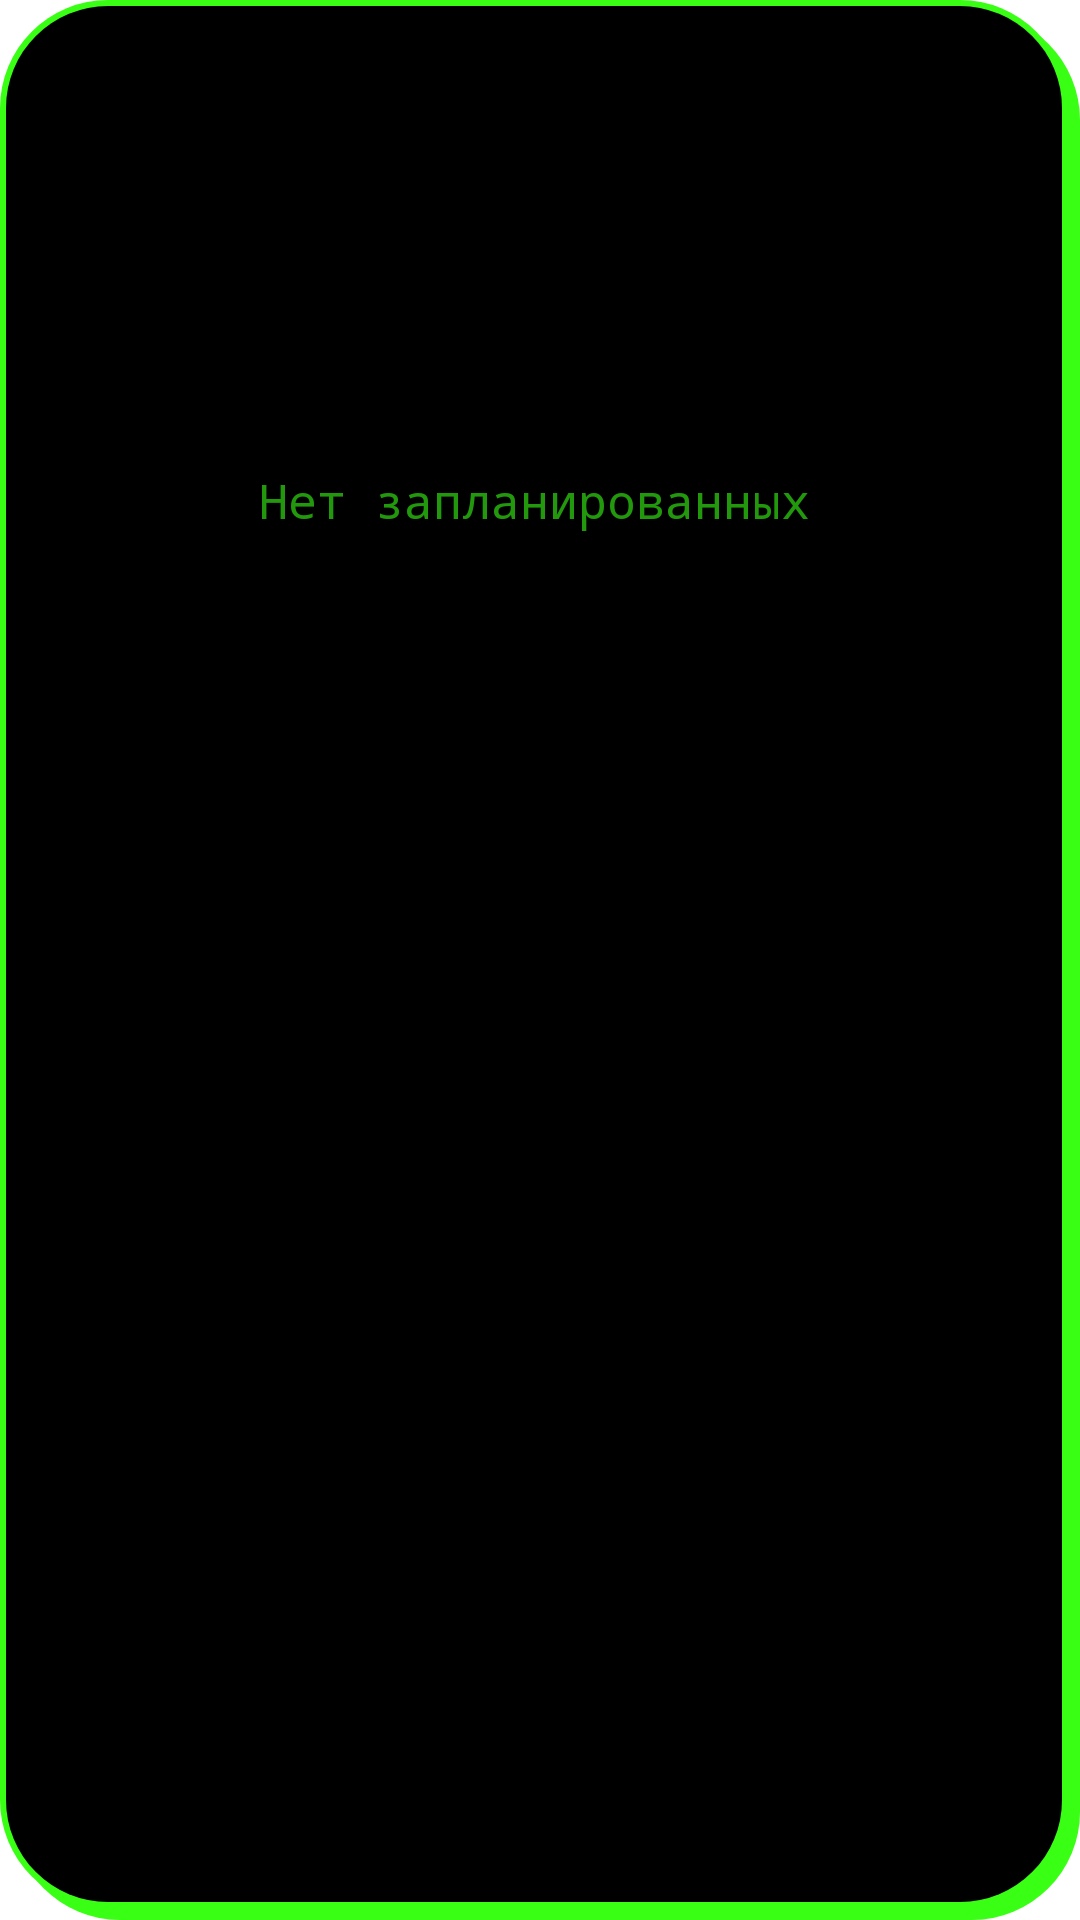

Layout XML and referenced resources for this Android screen:
<!-- AndroidManifest.xml: application theme AppTheme -->
<!-- res/layout/widget_scheduled.xml -->
<?xml version="1.0" encoding="utf-8"?>
<FrameLayout xmlns:android="http://schemas.android.com/apk/res/android"
    android:id="@+id/widget_root"
    android:layout_width="match_parent"
    android:layout_height="match_parent">

    <ImageView
        android:id="@+id/widget_plate"
        android:layout_width="match_parent"
        android:layout_height="match_parent"
        android:contentDescription="@null"
        android:scaleType="fitXY"
        android:src="@drawable/bg_widget_scheduled" />

    <LinearLayout
        android:id="@+id/widget_content"
        android:layout_width="match_parent"
        android:layout_height="match_parent"
        android:orientation="vertical"
        android:paddingLeft="16dp"
        android:paddingTop="16dp"
        android:paddingRight="20dp"
        android:paddingBottom="20dp">

        <FrameLayout
            android:id="@+id/widget_empty"
            android:layout_width="match_parent"
            android:layout_height="0dp"
            android:layout_weight="1">

            <TextView
                android:id="@+id/widget_empty_fallback"
                style="@style/WidgetScheduledEmpty"
                android:layout_width="match_parent"
                android:layout_height="match_parent"
                android:gravity="center"
                android:breakStrategy="balanced"
                android:hyphenationFrequency="none"
                android:text="@string/widget_scheduled_empty"
                android:textColor="@color/widget_ink_muted" />

            <ImageView
                android:id="@+id/widget_empty_image"
                android:layout_width="match_parent"
                android:layout_height="match_parent"
                android:scaleType="centerInside"
                android:visibility="gone" />
        </FrameLayout>

        <ListView
            android:id="@+id/widget_list"
            android:layout_width="match_parent"
            android:layout_height="0dp"
            android:layout_weight="1"
            android:divider="@android:color/transparent"
            android:dividerHeight="0dp"
            android:fadeScrollbars="true"
            android:scrollbars="none" />
    </LinearLayout>
</FrameLayout>
<!-- resources referenced by this layout -->
<resources>
  <color name="widget_ink_muted">#9939FF14</color>
  <!-- drawable bg_widget_scheduled (drawable) -->
  <?xml version="1.0" encoding="utf-8"?>
  <layer-list xmlns:android="http://schemas.android.com/apk/res/android">
      
      <item
          android:left="4dp"
          android:top="4dp">
          <shape android:shape="rectangle">
              <solid android:color="@color/widget_ink" />
              <corners android:radius="@dimen/widget_corner_radius" />
          </shape>
      </item>
      
      <item
          android:right="4dp"
          android:bottom="4dp">
          <shape android:shape="rectangle">
              <solid android:color="@color/widget_ink" />
              <corners android:radius="@dimen/widget_corner_radius" />
          </shape>
      </item>
      
      <item
          android:left="2dp"
          android:top="2dp"
          android:right="6dp"
          android:bottom="6dp">
          <shape android:shape="rectangle">
              <solid android:color="@color/widget_canvas" />
              <corners android:radius="@dimen/widget_inner_corner_radius" />
          </shape>
      </item>
  </layer-list>
  <string name="widget_scheduled_empty">Нет запланированных</string>
  <style name="WidgetScheduledEmpty">
          <item name="android:fontFamily">monospace</item>
          <item name="android:textSize">16sp</item>
      </style>
  <style name="AppTheme" parent="Theme.AppCompat.DayNight.NoActionBar">
          
          <item name="android:editTextBackground">@drawable/rn_edit_text_material</item>
          <item name="android:windowBackground">@android:color/transparent</item>
      </style>
  <color name="widget_ink">#39FF14</color>
  <dimen name="widget_corner_radius">36dp</dimen>
  <color name="widget_canvas">#000000</color>
  <dimen name="widget_inner_corner_radius">34dp</dimen>
</resources>
